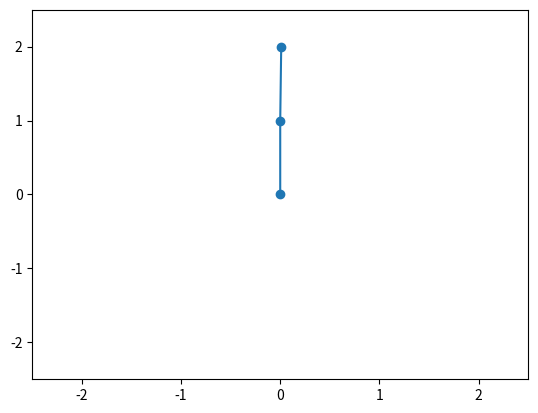

Reproduce this figure in Python. (Note: this script raises an exception after producing the figure.)
# -*- coding: utf-8 -*-
"""
Created on Thu Oct  8 12:28:56 2020

[redacted]
"""

import matplotlib.pyplot as plt
import numpy as np

class Pendulum:
    def __init__(self, theta1, theta2, dt, length = 1.0):
        self.theta1 = theta1
        self.theta2 = theta2
        self.length = length

        self.p1 = 0.0
        self.p2 = 0.0

        self.dt = dt

        self.g = 9.81

        first_position = self.polar_to_cartesian()
        self.trajectory = [first_position]

    def polar_to_cartesian(self):
        x1 =  self.length * np.sin(self.theta1)
        y1 = -self.length * np.cos(self.theta1)
        x2 = x1 + self.length * np.sin(self.theta2)
        y2 = y1 - self.length * np.cos(self.theta2)

        return np.array([[0.0, 0.0], [x1, y1], [x2, y2]])

    def evolve(self):
        theta1 = self.theta1
        theta2 = self.theta2
        p1 = self.p1
        p2 = self.p2
        g = self.g
        l = self.length

        expr1 = np.cos(theta1 - theta2)
        expr2 = np.sin(theta1 - theta2)
        expr3 = (1 + expr2**2)
        expr4 = p1 * p2 * expr2 / expr3
        expr5 = (p1**2 + 2 * p2**2 - p1 * p2 * expr1) \
                * np.sin(2 * (theta1 - theta2)) / 2 / expr3**2
        expr6 = expr4 - expr5

        theta1 += self.dt * (p1 - p2 * expr1) / expr3
        theta2 += self.dt * (2 * p2 - p1 * expr1) / expr3
        p1 += self.dt * (-2 * g * l * np.sin(theta1) - expr6)
        p2 += self.dt * (-g * l * np.sin(theta2) + expr6)

        self.theta1 = theta1
        self.theta2 = theta2
        self.p1 = p1
        self.p2 = p2

        new_position = self.polar_to_cartesian()
        self.trajectory.append(new_position)
        return new_
class Animator:
    def __init__(self, pendulum, draw_trace = False):
        self.pendulum = pendulum
        self.draw_trace = draw_trace
        self.time = 0.0
 
        # set up the figure
        self.fig, self.ax = plt.subplots()
        self.ax.set_ylim(-2.5, 2.5)
        self.ax.set_xlim(-2.5, 2.5)
 
        # prepare a text window for the timer
        self.time_text = self.ax.text(0.05, 0.95, '', 
            		     horizontalalignment = 'left', 
            		     verticalalignment = 'top', 
            		     transform = self.ax.transAxes)
 
        # initialize by plotting the last position of the trajectory
        self.line, = self.ax.plot(self.pendulum.trajectory[-1][:, 0], 
                                  self.pendulum.trajectory[-1][:, 1], 
                                  marker = 'o')
         
        # trace the whole trajectory of the second pendulum mass
        if self.draw_trace:
            self.trace, = self.ax.plot(
                            [a[2, 0] for a in self.pendulum.trajectory],
              	            [a[2, 1] for a in self.pendulum.trajectory])

    def advance_time_step(self):
        while True:
            self.time += self.pendulum.dt
            yield self.pendulum.evolve()

    def update(self, data):
        self.time_text.set_text('Elapsed time: {:6.2f} s'.format(self.time))
     
        self.line.set_ydata(data[:, 1])
        self.line.set_xdata(data[:, 0])
         
        if self.draw_trace:
            self.trace.set_xdata([a[2, 0] for a in self.pendulum.trajectory])
            self.trace.set_ydata([a[2, 1] for a in self.pendulum.trajectory])
        return self.line,

    def animate(self):
        self.animation = animation.FuncAnimation(self.fig, self.update,
                         self.advance_time_step, interval=25, blit=False)
        
pendulum = Pendulum(theta1=np.pi, theta2=np.pi-0.01, dt=0.01)
animator = Animator(pendulum=pendulum, draw_trace=True)
animator.animate()
plt.show()

